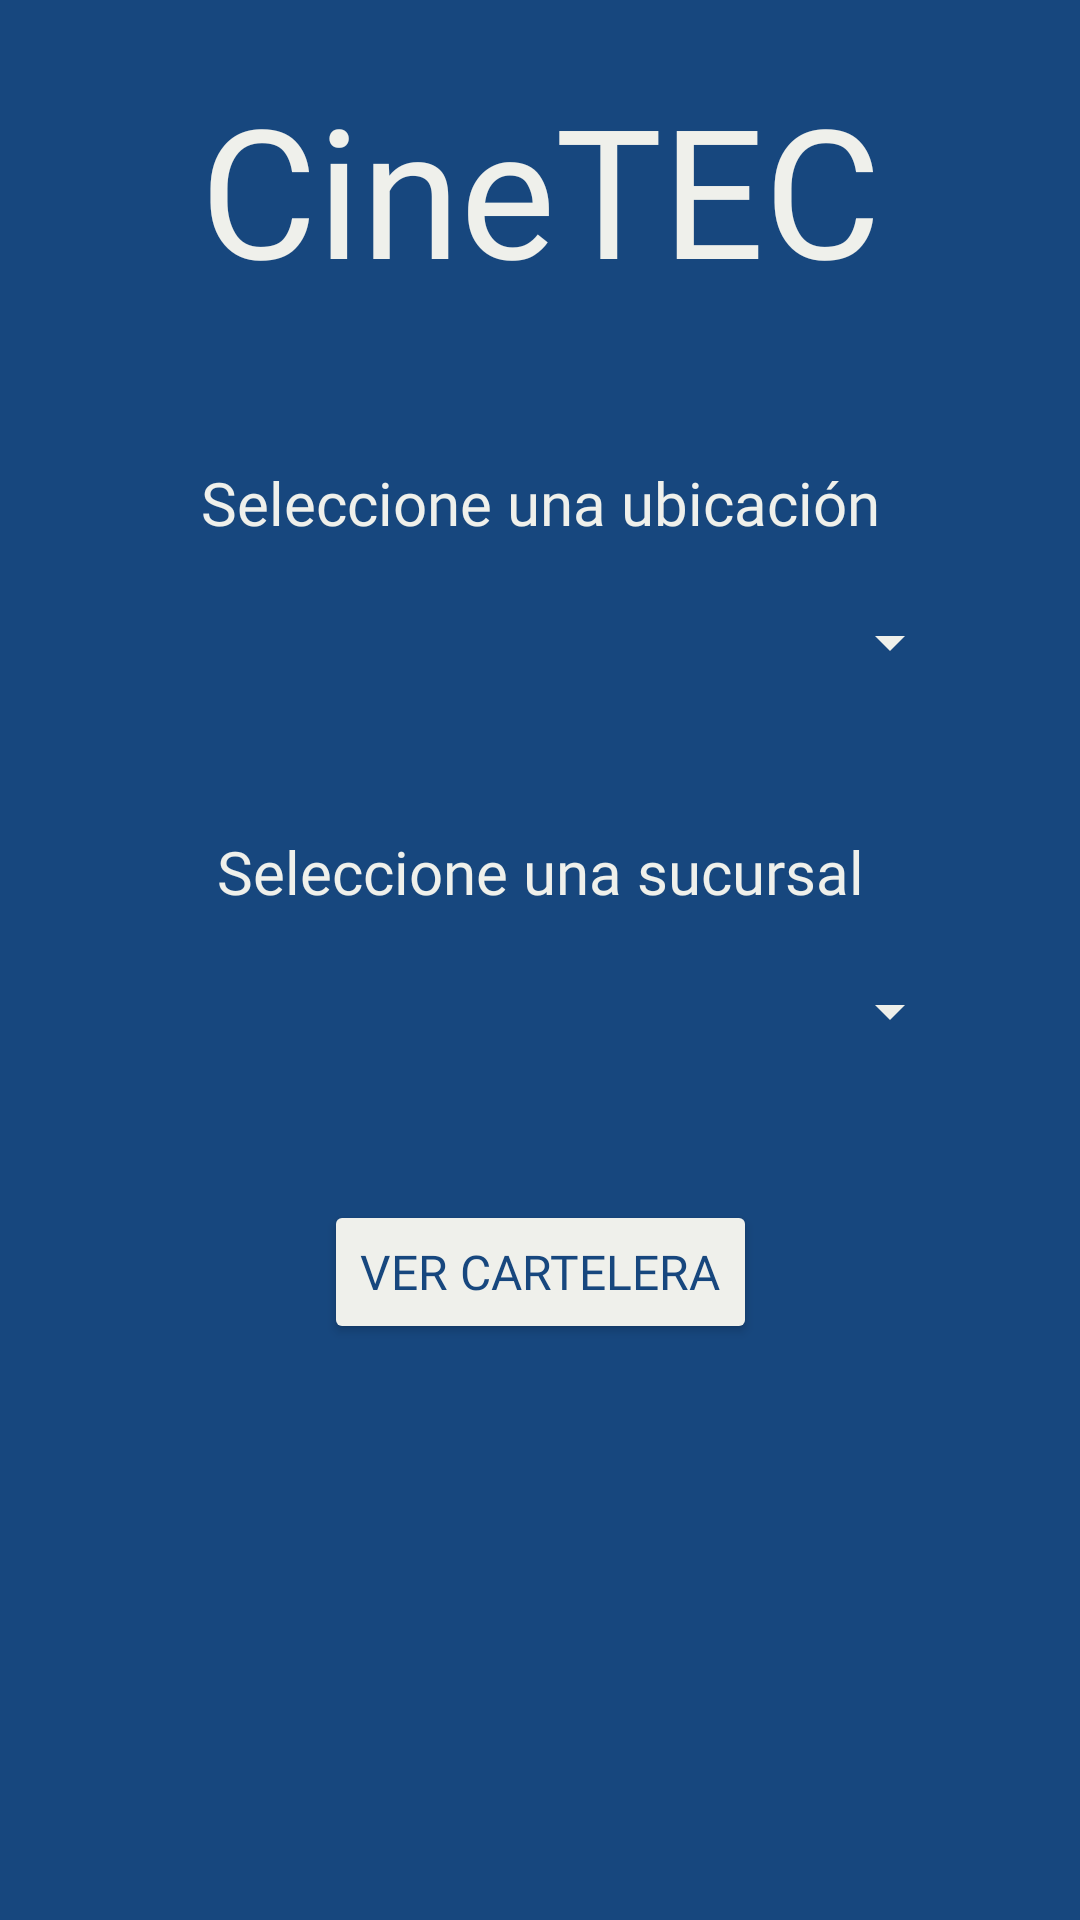

Layout XML and referenced resources for this Android screen:
<!-- AndroidManifest.xml: application theme Theme.CineTec_MobileApp -->
<!-- res/layout/activity_main.xml -->
<?xml version="1.0" encoding="utf-8"?>
<androidx.constraintlayout.widget.ConstraintLayout xmlns:android="http://schemas.android.com/apk/res/android"
    xmlns:app="http://schemas.android.com/apk/res-auto"
    xmlns:tools="http://schemas.android.com/tools"
    android:layout_width="match_parent"
    android:layout_height="match_parent"
    android:background="#17477E"
    tools:context=".MainActivity">

    <TextView
        android:id="@+id/lblMenuTitle"
        android:layout_width="wrap_content"
        android:layout_height="wrap_content"
        android:layout_marginBottom="50dp"
        android:fontFamily="@font/roboto_bold"
        android:text="CineTEC"
        android:textColor="#eff0eb"
        android:textSize="60sp"
        app:layout_constraintBottom_toTopOf="@+id/lblSeleccioneUbicacion"
        app:layout_constraintEnd_toEndOf="parent"
        app:layout_constraintStart_toStartOf="parent"
        app:layout_constraintTop_toTopOf="parent"
        app:layout_constraintVertical_bias="0.942" />

    <TextView
        android:id="@+id/lblSeleccioneUbicacion"
        android:layout_width="wrap_content"
        android:layout_height="wrap_content"
        android:layout_marginBottom="20dp"
        android:fontFamily="@font/roboto_bold"
        android:text="Seleccione una ubicación"
        android:textColor="#eff0eb"
        android:textSize="20sp"
        app:layout_constraintBottom_toTopOf="@+id/spnUbicacion"
        app:layout_constraintEnd_toEndOf="parent"
        app:layout_constraintStart_toStartOf="parent" />

    <TextView
        android:id="@+id/lblSeleccioneSucursal"
        android:layout_width="wrap_content"
        android:layout_height="wrap_content"
        android:layout_marginBottom="20dp"
        android:fontFamily="@font/roboto_bold"
        android:text="Seleccione una sucursal"
        android:textColor="#eff0eb"
        android:textSize="20sp"
        app:layout_constraintBottom_toTopOf="@+id/spnSucursal"
        app:layout_constraintEnd_toEndOf="parent"
        app:layout_constraintStart_toStartOf="parent" />

    <Spinner
        android:id="@+id/spnUbicacion"
        android:layout_width="281dp"
        android:layout_height="26dp"
        android:layout_marginBottom="50dp"
        android:backgroundTint="#eff0eb"
        android:textAlignment="center"
        app:layout_constraintBottom_toTopOf="@+id/lblSeleccioneSucursal"
        app:layout_constraintEnd_toEndOf="parent"
        app:layout_constraintStart_toStartOf="parent" />

    <Spinner
        android:id="@+id/spnSucursal"
        android:layout_width="281dp"
        android:layout_height="26dp"
        android:layout_marginBottom="50dp"
        android:backgroundTint="#EEEFEA"
        android:backgroundTintMode="src_in"
        android:textAlignment="center"
        app:layout_constraintBottom_toTopOf="@+id/btnVerCartelera"
        app:layout_constraintEnd_toEndOf="parent"
        app:layout_constraintStart_toStartOf="parent" />

    <Button
        android:id="@+id/btnVerCartelera"
        android:layout_width="wrap_content"
        android:layout_height="wrap_content"
        android:layout_marginBottom="192dp"
        android:backgroundTint="#eff0eb"
        android:fontFamily="@font/roboto_bold"
        android:text="Ver Cartelera"
        android:textColor="#17477E"
        android:textColorHighlight="#EEEFEA"
        android:textColorLink="#EEEFEA"
        android:textSize="16sp"
        app:cornerRadius="25dp"
        app:layout_constraintBottom_toBottomOf="parent"
        app:layout_constraintEnd_toEndOf="parent"
        app:layout_constraintHorizontal_bias="0.5"
        app:layout_constraintStart_toStartOf="parent" />

    <androidx.constraintlayout.widget.Guideline
        android:id="@+id/guideline"
        android:layout_width="wrap_content"
        android:layout_height="wrap_content"
        android:orientation="vertical"
        app:layout_constraintGuide_begin="20dp" />

    <androidx.constraintlayout.widget.Guideline
        android:id="@+id/guideline2"
        android:layout_width="wrap_content"
        android:layout_height="wrap_content"
        android:orientation="horizontal"
        app:layout_constraintGuide_begin="20dp" />

    <androidx.constraintlayout.widget.Guideline
        android:id="@+id/guideline3"
        android:layout_width="wrap_content"
        android:layout_height="wrap_content"
        android:orientation="horizontal"
        app:layout_constraintGuide_begin="20dp" />

</androidx.constraintlayout.widget.ConstraintLayout>
<!-- resources referenced by this layout -->
<resources>
  <style name="Theme.CineTec_MobileApp" parent="Base.Theme.CineTec_MobileApp" />
  <style name="Base.Theme.CineTec_MobileApp" parent="Theme.Material3.DayNight.NoActionBar">
          
          
      </style>
</resources>
